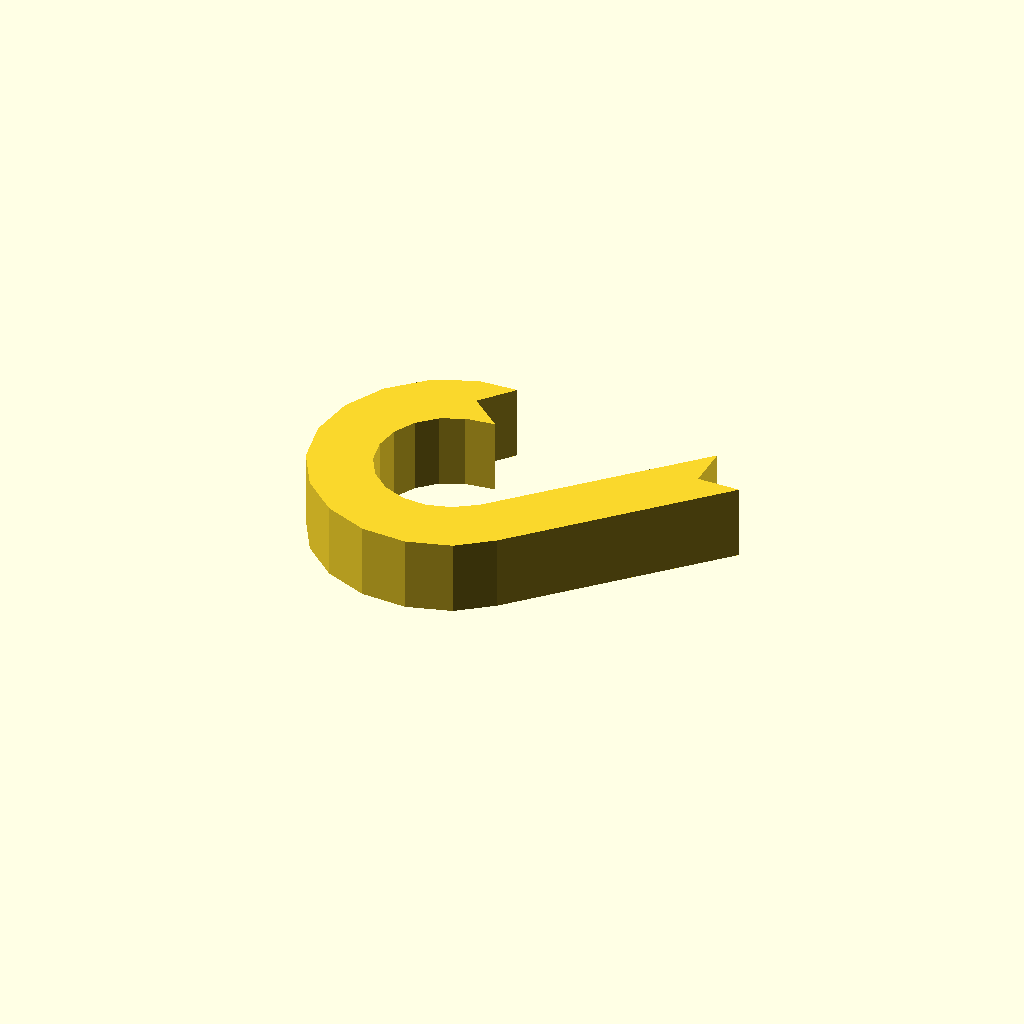
Cell 1: the model at its default parameters.
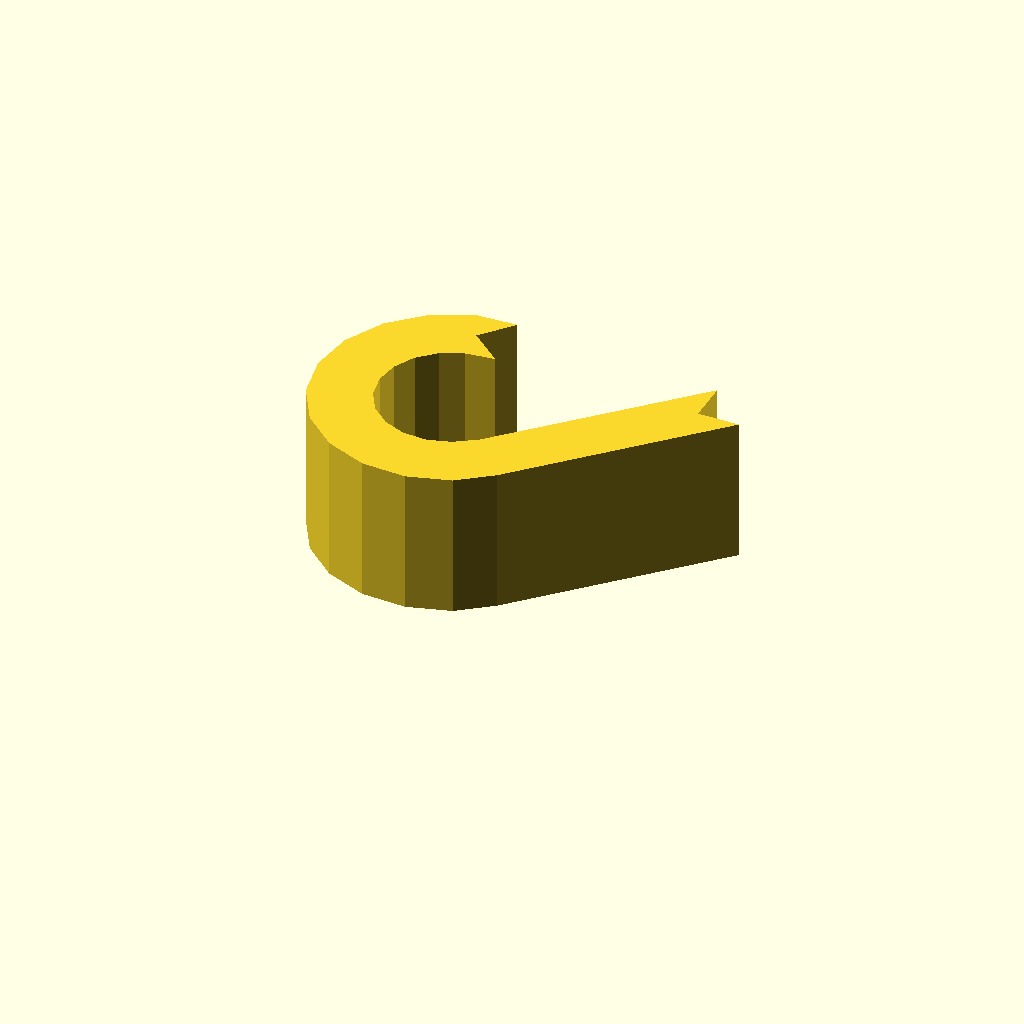
Cell 2: profile_height = 20 (everything else at default).
One fixed orthographic camera (rotation 55°, 0°, 25°; colour scheme Cornfield) for every cell.
OpenSCAD source file optional_data/data/sketch1/eyelugs/part_0089.scad:
$fn = 32;

// ----------------------------------------------------------------------
// Eye lug: ring_tail, 10 mm thick
// ----------------------------------------------------------------------

// --- parameters (mm) ---
profile_height = 10;      // extrusion height
profile_points = 30;      // points of the closed outline

profile = [[15.466, 31.739], [19.133, 36.045], [13.77, 35.792], [8.213, 33.346], [3.766, 29.212], [0.924, 23.847], [0, 17.846], [1.098, 11.875], [4.095, 6.595], [8.66, 2.592], [14.286, 0.309], [20.35, 0], [26.179, 1.699], [30.751, 5.114], [53.588, 28.011], [47.931, 28.011], [47.931, 33.668], [25.513, 11.31], [22.488, 9.322], [19.366, 8.412], [16.119, 8.578], [13.106, 9.8], [10.662, 11.944], [9.056, 14.772], [8.469, 17.969], [8.963, 21.183], [10.486, 24.056], [12.867, 26.27], [15.843, 27.58], [19.773, 28.071]];  // single closed polygon, 30 points, counter clockwise

// --- the one profile operation ---
linear_extrude(height = profile_height) polygon(points = profile);
Customizer parameters (derived from the source; name, type, default, range or options):
profile_height: number, default 10
profile_points: number, default 30
